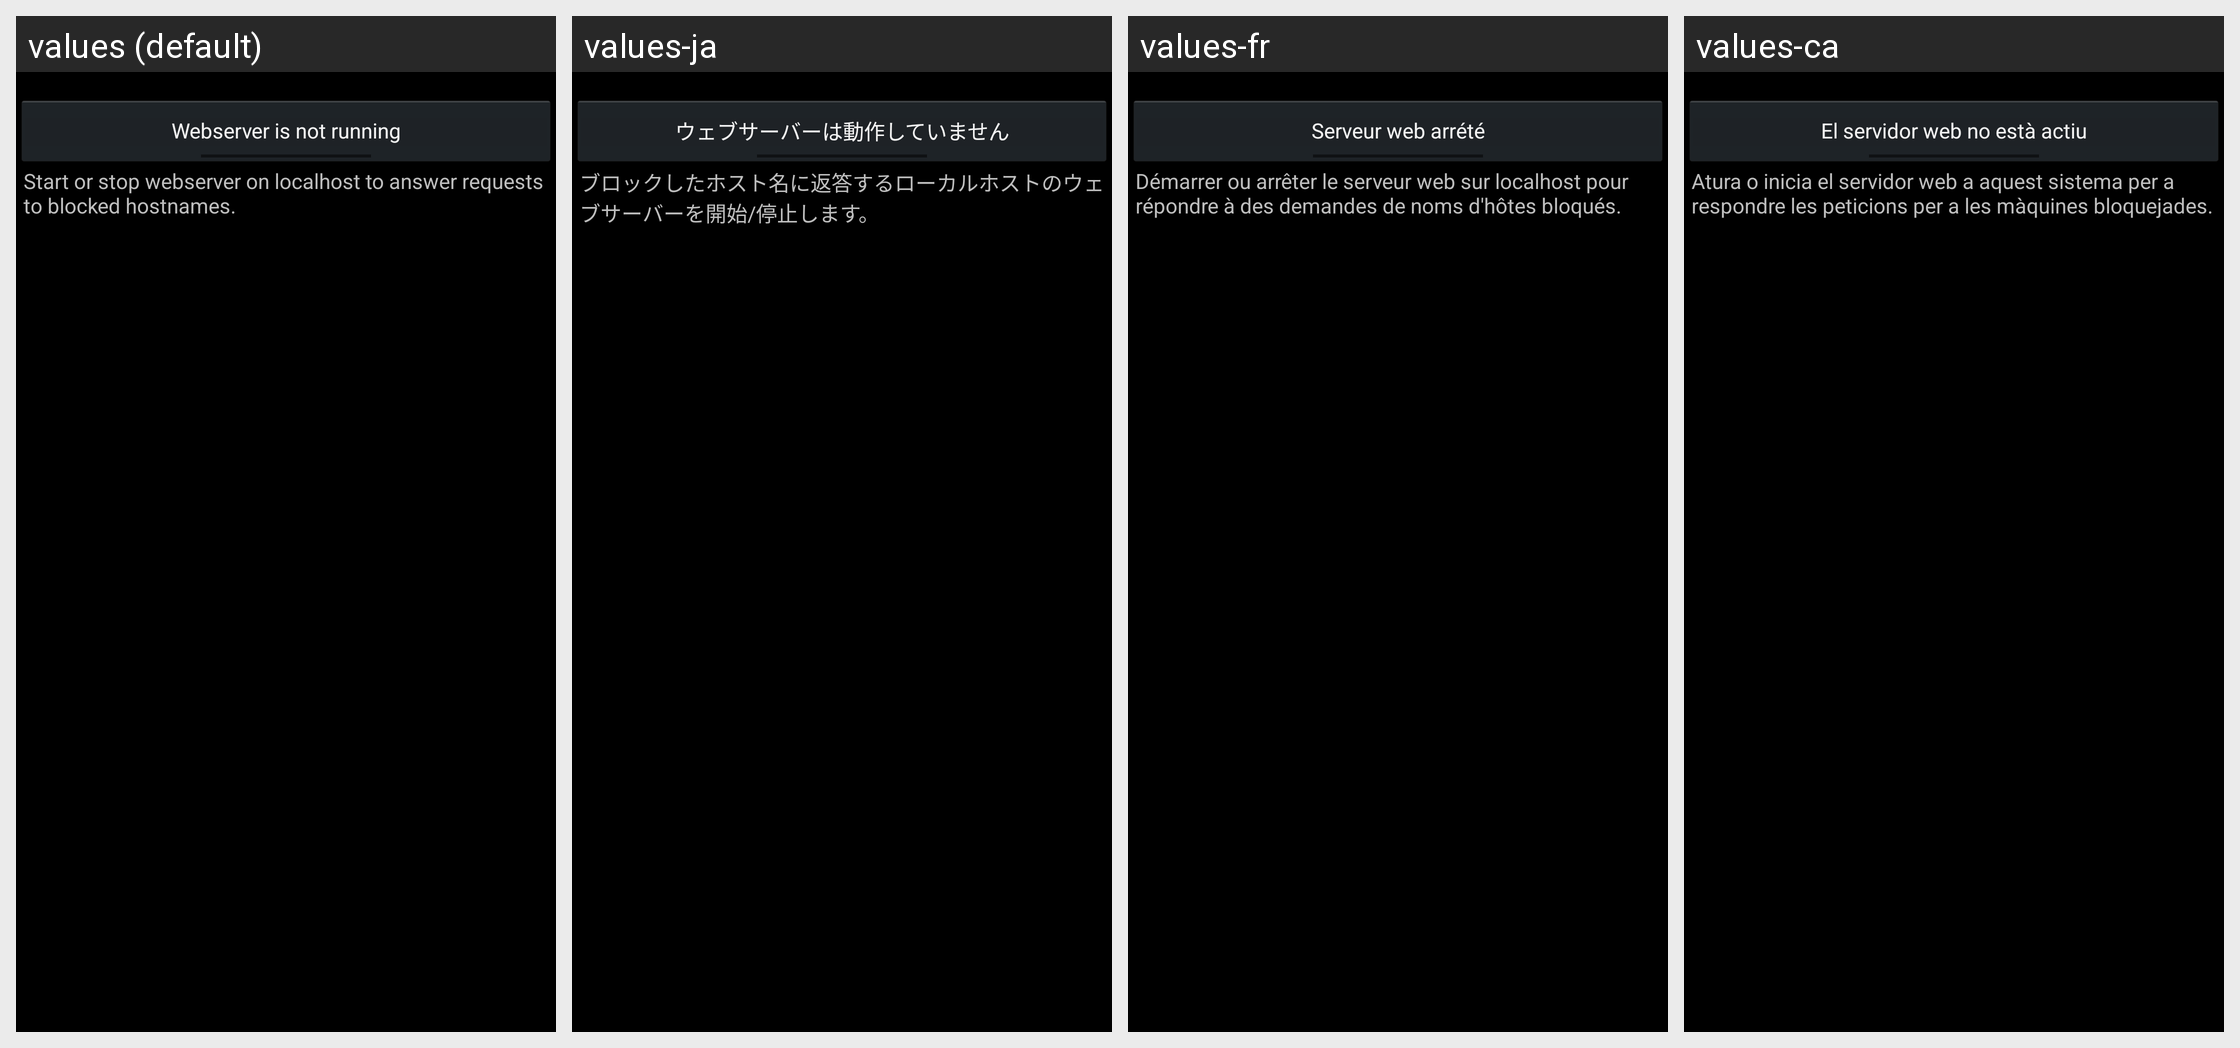

For this localized Android screen grid, give each drawn string resource with its value in every locale shown.
Android screen res/layout/webserver_fragment.xml rendered under 4 locales, left to right: values (default), values-ja, values-fr, values-ca. Device: Nexus 5 (rendered at 1080×1920; each locale shown at half size, 540×960, under a caption strip naming it); theme Theme.adaway.
Other locales in the repository, not shown: values-da-rDK, values-de-rDE, values-el, values-es-rES, values-es-rMX, values-et-rEE, values-fi, values-he, values-hr, values-hu, values-it, values-km, values-ko, values-nl, values-no-rNO, values-pl, values-pt-rBR, values-ru, values-sl-rSI, values-sv, values-tr, values-uk, values-vi-rVN, values-zh-rCN, values-zh-rHK, values-zh-rTW.
Strings drawn on this screen, with the default value and each locale's value (text and hints the layout hard-codes, and strings that could not be matched under every locale, appear in the picture but are not listed):

button_webserver_toggle_unchecked
  values: Webserver is not running
  values-ja: ウェブサーバーは動作していません
  values-fr: Serveur web arrété
  values-ca: El servidor web no està actiu

button_webserver_toggle_text
  values: Start or stop webserver on localhost to answer requests to blocked hostnames.
  values-ja: ブロックしたホスト名に返答するローカルホストのウェブサーバーを開始/停止します。
  values-fr: Démarrer ou arrêter le serveur web sur localhost pour répondre à des demandes de noms d'hôtes bloqués.
  values-ca: Atura o inicia el servidor web a aquest sistema per a respondre les peticions per a les màquines bloquejades.
